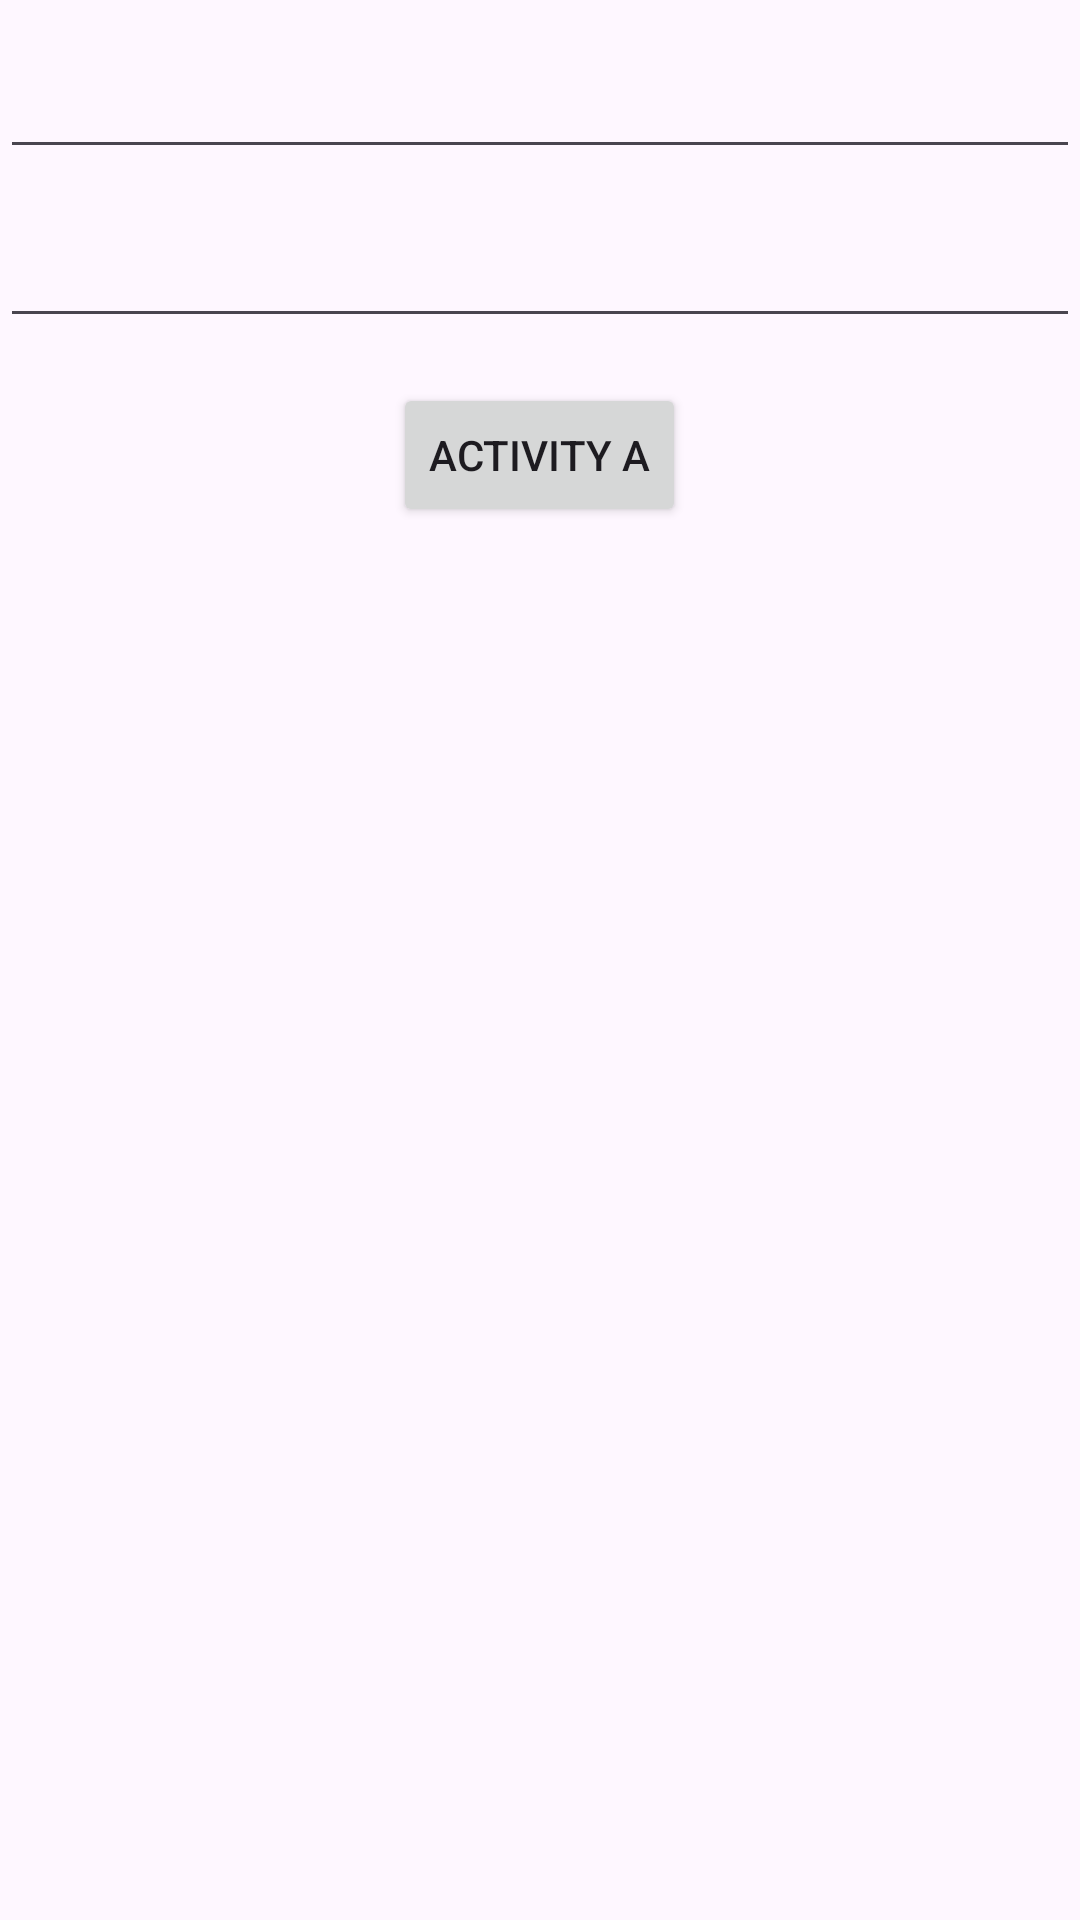

This screen was rendered from an Android layout file. Write that file and the resources it references.
<!-- AndroidManifest.xml: application theme Theme.DemoForResult -->
<!-- res/layout/activity_main.xml -->
<?xml version="1.0" encoding="utf-8"?>
<LinearLayout xmlns:android="http://schemas.android.com/apk/res/android"
    xmlns:tools="http://schemas.android.com/tools"
    android:layout_width="match_parent"
    android:layout_height="match_parent"
    android:orientation="vertical"
    tools:context=".MainActivity">

    <EditText
        android:layout_marginTop="15dp"
        android:id="@+id/nameEdt"
        android:layout_width="match_parent"
        android:layout_height="wrap_content"/>

    <EditText
        android:id="@+id/ageEdt"
        android:layout_marginTop="15dp"
        android:layout_width="match_parent"
        android:layout_height="wrap_content"/>
    <Button
        android:id="@+id/activityBtn"
        android:layout_marginTop="15dp"
        android:layout_gravity="center"
        android:text="Activity A"
        android:layout_width="wrap_content"
        android:layout_height="wrap_content"/>
</LinearLayout>
<!-- resources referenced by this layout -->
<resources>
  <style name="Theme.DemoForResult" parent="Base.Theme.DemoForResult" />
  <style name="Base.Theme.DemoForResult" parent="Theme.Material3.DayNight.NoActionBar">
          
          
      </style>
</resources>
